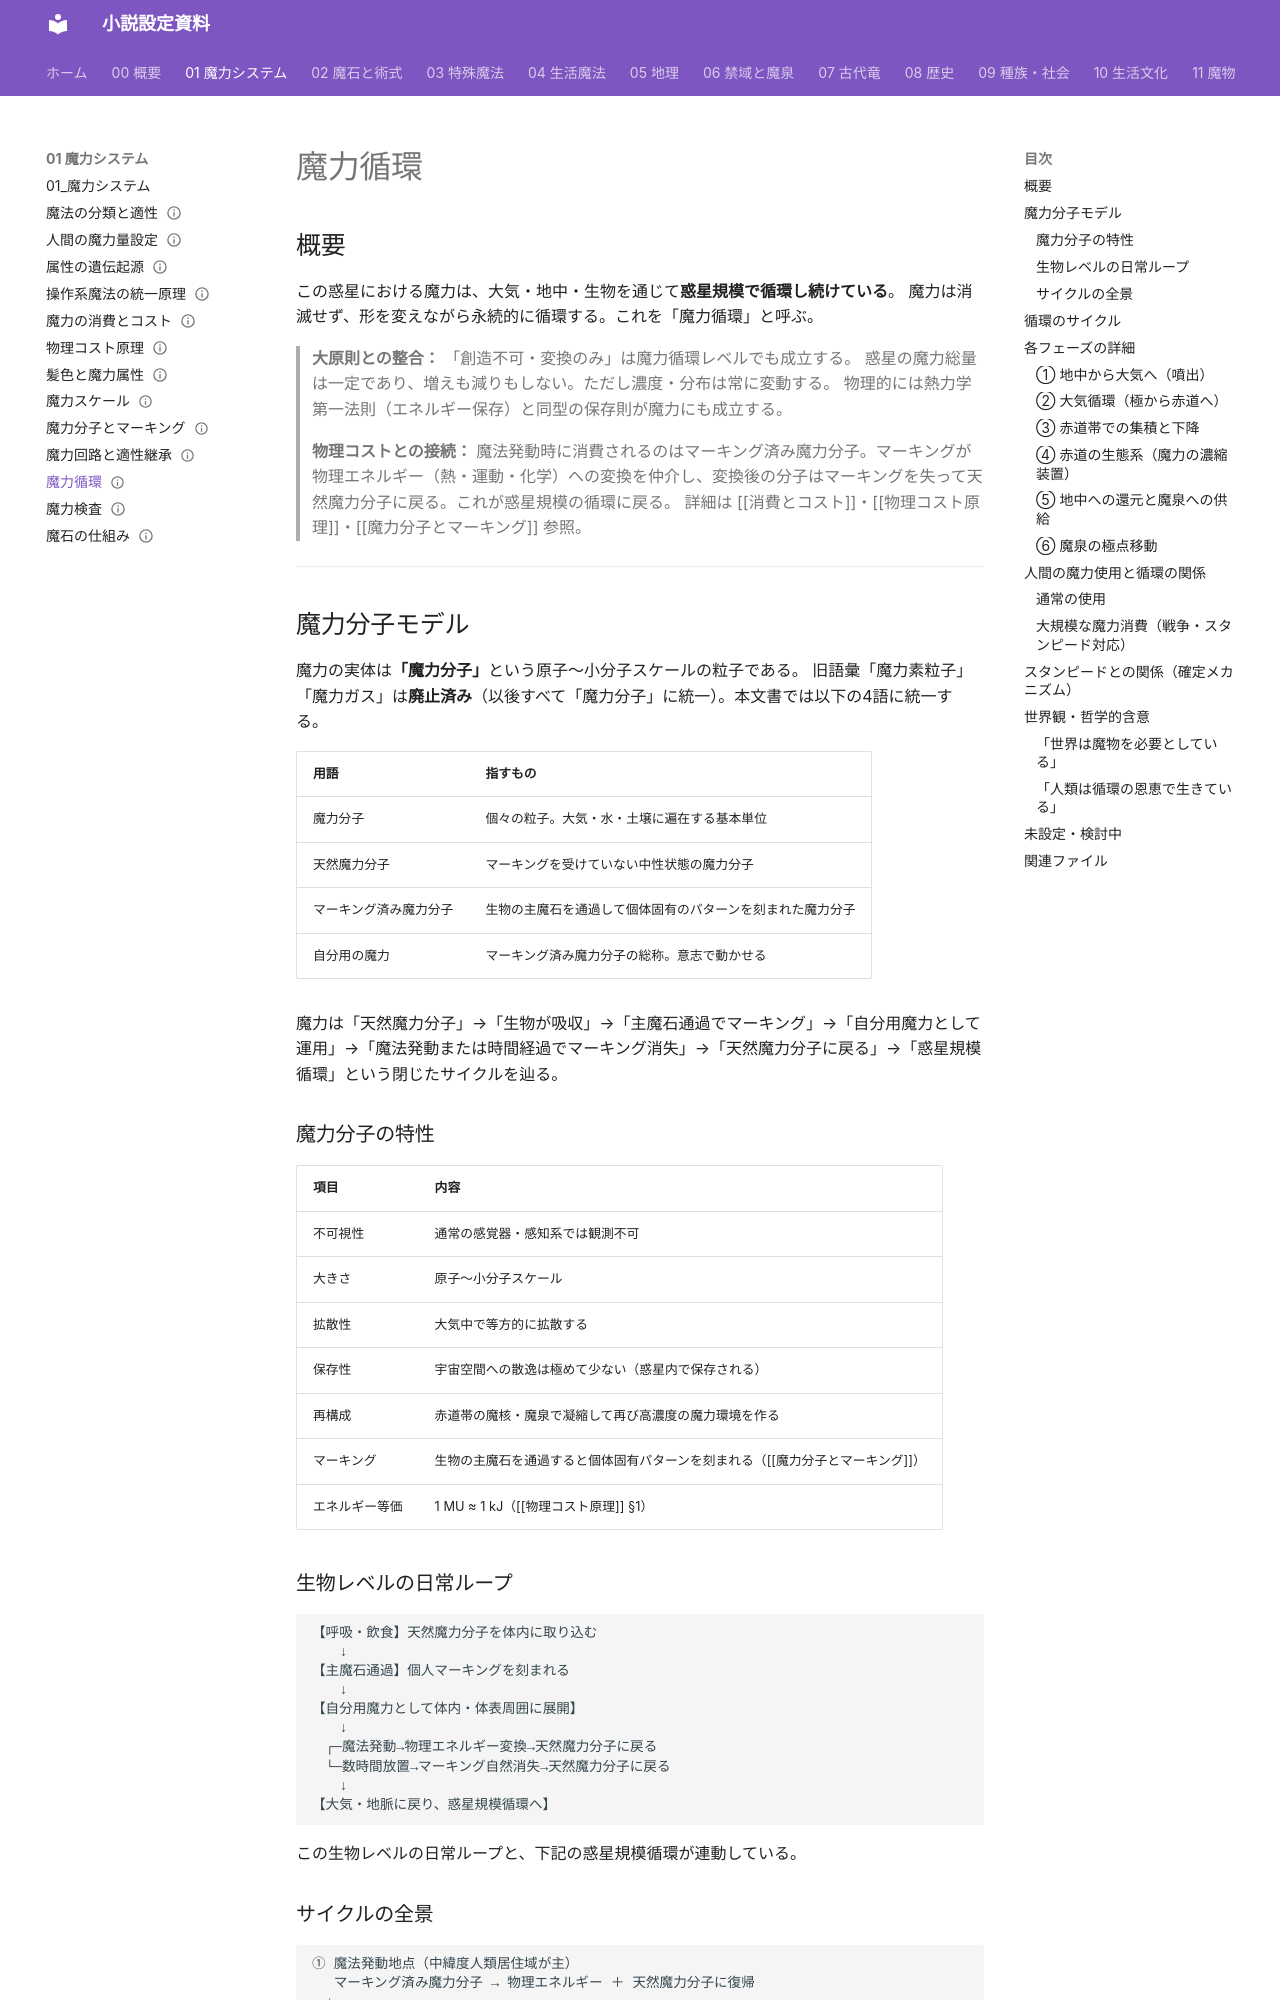

repository: annachloe2025/shosetu · page: 01_魔力システム/魔力循環/index.html · generator: mkdocs

---
type: 魔力システム
aliases: [魔力循環]
tags:
  - 魔法/システム
status: 設計中
---
# 魔力循環

## 概要

この惑星における魔力は、大気・地中・生物を通じて**惑星規模で循環し続けている**。
魔力は消滅せず、形を変えながら永続的に循環する。これを「魔力循環」と呼ぶ。

> **大原則との整合：**
> 「創造不可・変換のみ」は魔力循環レベルでも成立する。
> 惑星の魔力総量は一定であり、増えも減りもしない。ただし濃度・分布は常に変動する。
> 物理的には熱力学第一法則（エネルギー保存）と同型の保存則が魔力にも成立する。

> **物理コストとの接続：**
> 魔法発動時に消費されるのはマーキング済み魔力分子。マーキングが物理エネルギー（熱・運動・化学）への変換を仲介し、変換後の分子はマーキングを失って天然魔力分子に戻る。これが惑星規模の循環に戻る。
> 詳細は [[消費とコスト]]・[[物理コスト原理]]・[[魔力分子とマーキング]] 参照。

---

## 魔力分子モデル

魔力の実体は**「魔力分子」**という原子〜小分子スケールの粒子である。
旧語彙「魔力素粒子」「魔力ガス」は**廃止済み**（以後すべて「魔力分子」に統一）。本文書では以下の4語に統一する。

| 用語 | 指すもの |
|------|--------|
| 魔力分子 | 個々の粒子。大気・水・土壌に遍在する基本単位 |
| 天然魔力分子 | マーキングを受けていない中性状態の魔力分子 |
| マーキング済み魔力分子 | 生物の主魔石を通過して個体固有のパターンを刻まれた魔力分子 |
| 自分用の魔力 | マーキング済み魔力分子の総称。意志で動かせる |

魔力は「天然魔力分子」→「生物が吸収」→「主魔石通過でマーキング」→「自分用魔力として運用」→「魔法発動または時間経過でマーキング消失」→「天然魔力分子に戻る」→「惑星規模循環」という閉じたサイクルを辿る。

### 魔力分子の特性

| 項目 | 内容 |
|------|------|
| 不可視性 | 通常の感覚器・感知系では観測不可 |
| 大きさ | 原子〜小分子スケール |
| 拡散性 | 大気中で等方的に拡散する |
| 保存性 | 宇宙空間への散逸は極めて少ない（惑星内で保存される） |
| 再構成 | 赤道帯の魔核・魔泉で凝縮して再び高濃度の魔力環境を作る |
| マーキング | 生物の主魔石を通過すると個体固有パターンを刻まれる（[[魔力分子とマーキング]]）|
| エネルギー等価 | 1 MU ≈ 1 kJ（[[物理コスト原理]] §1） |

### 生物レベルの日常ループ

```
【呼吸・飲食】天然魔力分子を体内に取り込む
　　↓
【主魔石通過】個人マーキングを刻まれる
　　↓
【自分用魔力として体内・体表周囲に展開】
　　↓
　┌─魔法発動→物理エネルギー変換→天然魔力分子に戻る
　└─数時間放置→マーキング自然消失→天然魔力分子に戻る
　　↓
【大気・地脈に戻り、惑星規模循環へ】
```

この生物レベルの日常ループと、下記の惑星規模循環が連動している。
